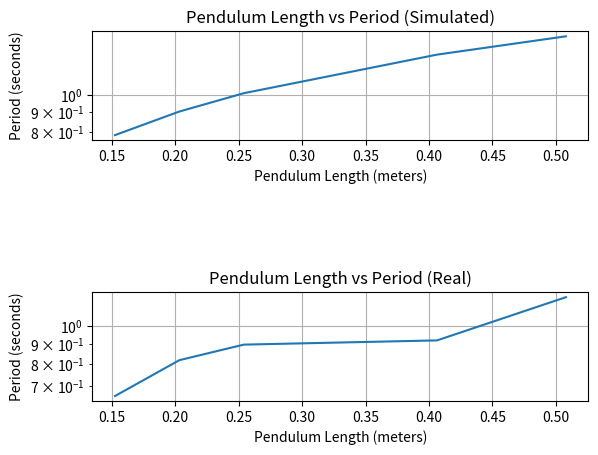

Write the Python code that produced this figure.
# Hector Rivera and Emma Whalen
# LOG GRAPHS FOR REPORT

# This code analyzes the effect of length of pendulum on period for the 
# simulated data and the real-word data.

# x = pendulum length
# y = period

import matplotlib.pyplot as plt

# assign pendulum lengths
pen_len = [.1524, .2032, .254, .4064, .508] # these are the lengths of the real-world model 
# pendulums that we used to collect data


# periods (calculated using other codes)
simT = [.7831371895, .9042889343, 1.011025764, 1.278857675, 1.429806348]
realT = [.65916, .81661111111, .8960999999, .918999999, 1.1894545454]

# Real World
plt.subplot(3, 1, 3)
plt.plot(pen_len, realT)
plt.yscale('log')
plt.title('Pendulum Length vs Period (Real)')
plt.xlabel('Pendulum Length (meters)')
plt.ylabel('Period (seconds)')
plt.grid()
plt.show()

# Simulated
plt.subplot(3, 1, 1)
plt.plot(pen_len, simT)
plt.yscale('log')
plt.title('Pendulum Length vs Period (Simulated)')
plt.xlabel('Pendulum Length (meters)')
plt.ylabel('Period (seconds)')
plt.grid()
plt.show()

